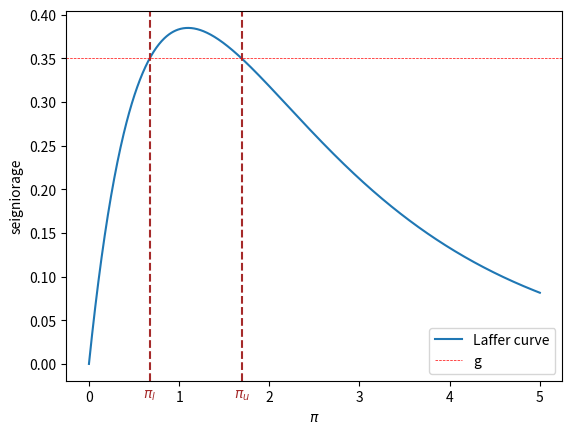
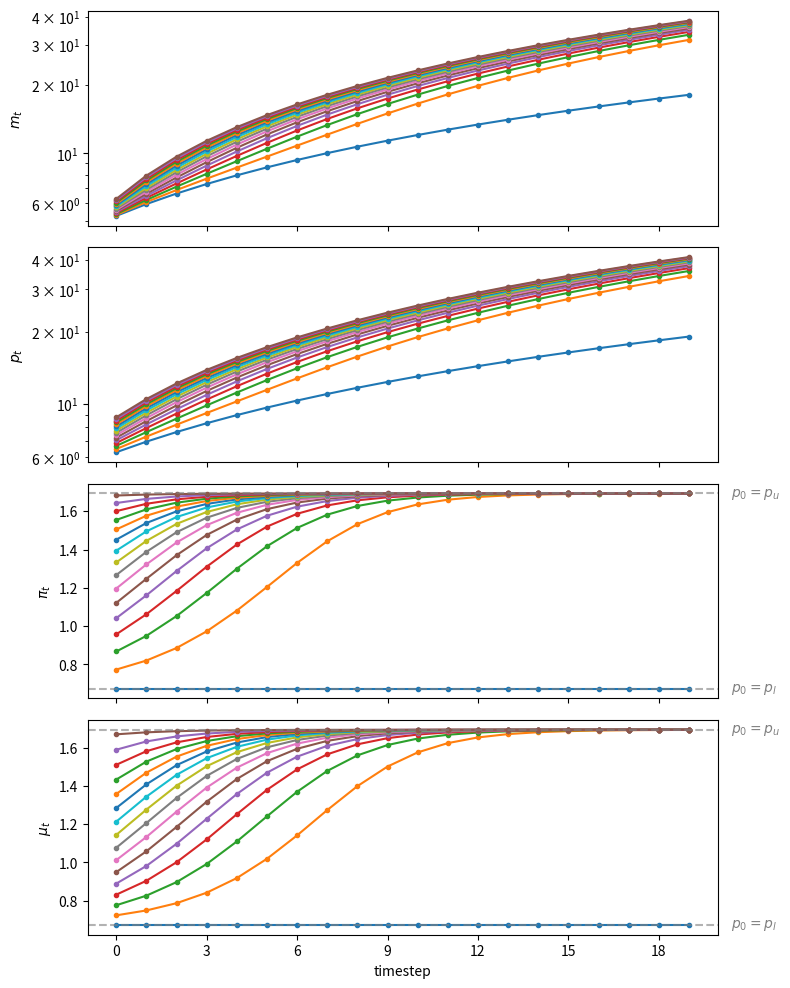

These charts were generated, in order, by the following Python code:
from collections import namedtuple
import numpy as np
import matplotlib.pyplot as plt
from matplotlib.ticker import MaxNLocator
from scipy.optimize import fsolve 

CaganLaffer = namedtuple('CaganLaffer', 
                        ["m0",  # log of the money supply at t=0
                         "α",   # sensitivity of money demand
                         "λ",
                         "g" ])

# Create a Cagan Laffer model
def create_model(α=0.5, m0=np.log(100), g=0.35):
    return CaganLaffer(α=α, m0=m0, λ=α/(1+α), g=g)

model = create_model()

# Define formula for π_bar
def solve_π(x, α, g):
    return np.exp(-α * x) - np.exp(-(1 + α) * x) - g

def solve_π_bar(model, x0):
    π_bar = fsolve(solve_π, x0=x0, xtol=1e-10, args=(model.α, model.g))[0]
    return π_bar

# Solve for the two steady state of π
π_l = solve_π_bar(model, x0=0.6)
π_u = solve_π_bar(model, x0=3.0)
print(f'The two steady state of π are: {π_l, π_u}')

def compute_seign(x, α):
    return np.exp(-α * x) - np.exp(-(1 + α) * x) 

def plot_laffer(model, πs):
    α, g = model.α, model.g
    
    # Generate π values
    x_values = np.linspace(0, 5, 1000)

    # Compute corresponding seigniorage values for the function
    y_values = compute_seign(x_values, α)

    # Plot the function
    plt.plot(x_values, y_values, 
            label=f'Laffer curve')
    for π, label in zip(πs, ['$\pi_l$', '$\pi_u$']):
        plt.text(π, plt.gca().get_ylim()[0]*2, 
                 label, horizontalalignment='center',
                 color='brown', size=10)
        plt.axvline(π, color='brown', linestyle='--')
    plt.axhline(g, color='red', linewidth=0.5, 
                linestyle='--', label='g')
    plt.xlabel('$\pi$')
    plt.ylabel('seigniorage')
    plt.legend()
    plt.show()

# Steady state Laffer curve
plot_laffer(model, (π_l, π_u))

def solve_p0(p0, m0, α, g, π):
    return np.log(np.exp(m0) + g * np.exp(p0)) + α * π - p0

def solve_p0_bar(model, x0, π_bar):
    p0_bar = fsolve(solve_p0, x0=x0, xtol=1e-20, args=(model.m0, 
                                                       model.α, 
                                                       model.g, 
                                                       π_bar))[0]
    return p0_bar

# Compute two initial price levels associated with π_l and π_u
p0_l = solve_p0_bar(model, 
                    x0=np.log(220), 
                    π_bar=π_l)
p0_u = solve_p0_bar(model, 
                    x0=np.log(220), 
                    π_bar=π_u)
print(f'Associated initial  p_0s  are: {p0_l, p0_u}')

# Implement pseudo-code above
def simulate_seq(p0, model, num_steps):
    λ, g = model.λ, model.g
    π_seq, μ_seq, m_seq, p_seq = [], [], [model.m0], [p0]

    for t in range(num_steps):
        
        m_seq.append(np.log(np.exp(m_seq[t]) + g * np.exp(p_seq[t])))
        p_seq.append(1/λ * p_seq[t] + (1 - 1/λ) * m_seq[t+1])

        μ_seq.append(m_seq[t+1]-m_seq[t])
        π_seq.append(p_seq[t+1]-p_seq[t])

    return π_seq, μ_seq, m_seq, p_seq

π_seq, μ_seq, m_seq, p_seq = simulate_seq(p0_l, model, 150)

# Check π and μ at steady state
print('π_bar == μ_bar:', π_seq[-1] == μ_seq[-1])

# Check steady state m_{t+1} - m_t and p_{t+1} - p_t 
print('m_{t+1} - m_t:', m_seq[-1] - m_seq[-2])
print('p_{t+1} - p_t:', p_seq[-1] - p_seq[-2])

# Check if exp(-αx) - exp(-(1 + α)x) = g
eq_g = lambda x: np.exp(-model.α * x) - np.exp(-(1 + model.α) * x)

print('eq_g == g:', np.isclose(eq_g(m_seq[-1] - m_seq[-2]), model.g))

def draw_iterations(p0s, model, line_params, p0_bars, num_steps):

    fig, axes = plt.subplots(4, 1, figsize=(8, 10), sharex=True)
    
    # Pre-compute time steps
    time_steps = np.arange(num_steps) 
    
    # Plot the first two y-axes in log scale
    for ax in axes[:2]:
        ax.set_yscale('log')

    # Iterate over p_0s and calculate a series of y_t
    for p0 in p0s:
        π_seq, μ_seq, m_seq, p_seq = simulate_seq(p0, model, num_steps)

        # Plot m_t
        axes[0].plot(time_steps, m_seq[1:], **line_params)

        # Plot p_t
        axes[1].plot(time_steps, p_seq[1:], **line_params)
        
        # Plot π_t
        axes[2].plot(time_steps, π_seq, **line_params)
        
        # Plot μ_t
        axes[3].plot(time_steps, μ_seq, **line_params)
    
    # Draw labels
    axes[0].set_ylabel('$m_t$')
    axes[1].set_ylabel('$p_t$')
    axes[2].set_ylabel('$\pi_t$')
    axes[3].set_ylabel('$\mu_t$')
    axes[3].set_xlabel('timestep')
    
    for p_0, label in [(p0_bars[0], '$p_0=p_l$'), (p0_bars[1], '$p_0=p_u$')]:
        y = simulate_seq(p_0, model, 1)[0]
        for ax in axes[2:]:
            ax.axhline(y=y[0], color='grey', linestyle='--', lw=1.5, alpha=0.6)
            ax.text(num_steps * 1.02, y[0], label, verticalalignment='center', 
                         color='grey', size=10)
    
    # Enforce integar axis label
    axes[3].xaxis.set_major_locator(MaxNLocator(integer=True))

    plt.tight_layout()
    plt.show()

# Generate a sequence from p0_l to p0_u
p0s = np.arange(p0_l, p0_u, 0.1) 

line_params = {'lw': 1.5, 
              'marker': 'o',
              'markersize': 3}

p0_bars = (p0_l, p0_u)
              
draw_iterations(p0s, model, line_params, p0_bars, num_steps=20)